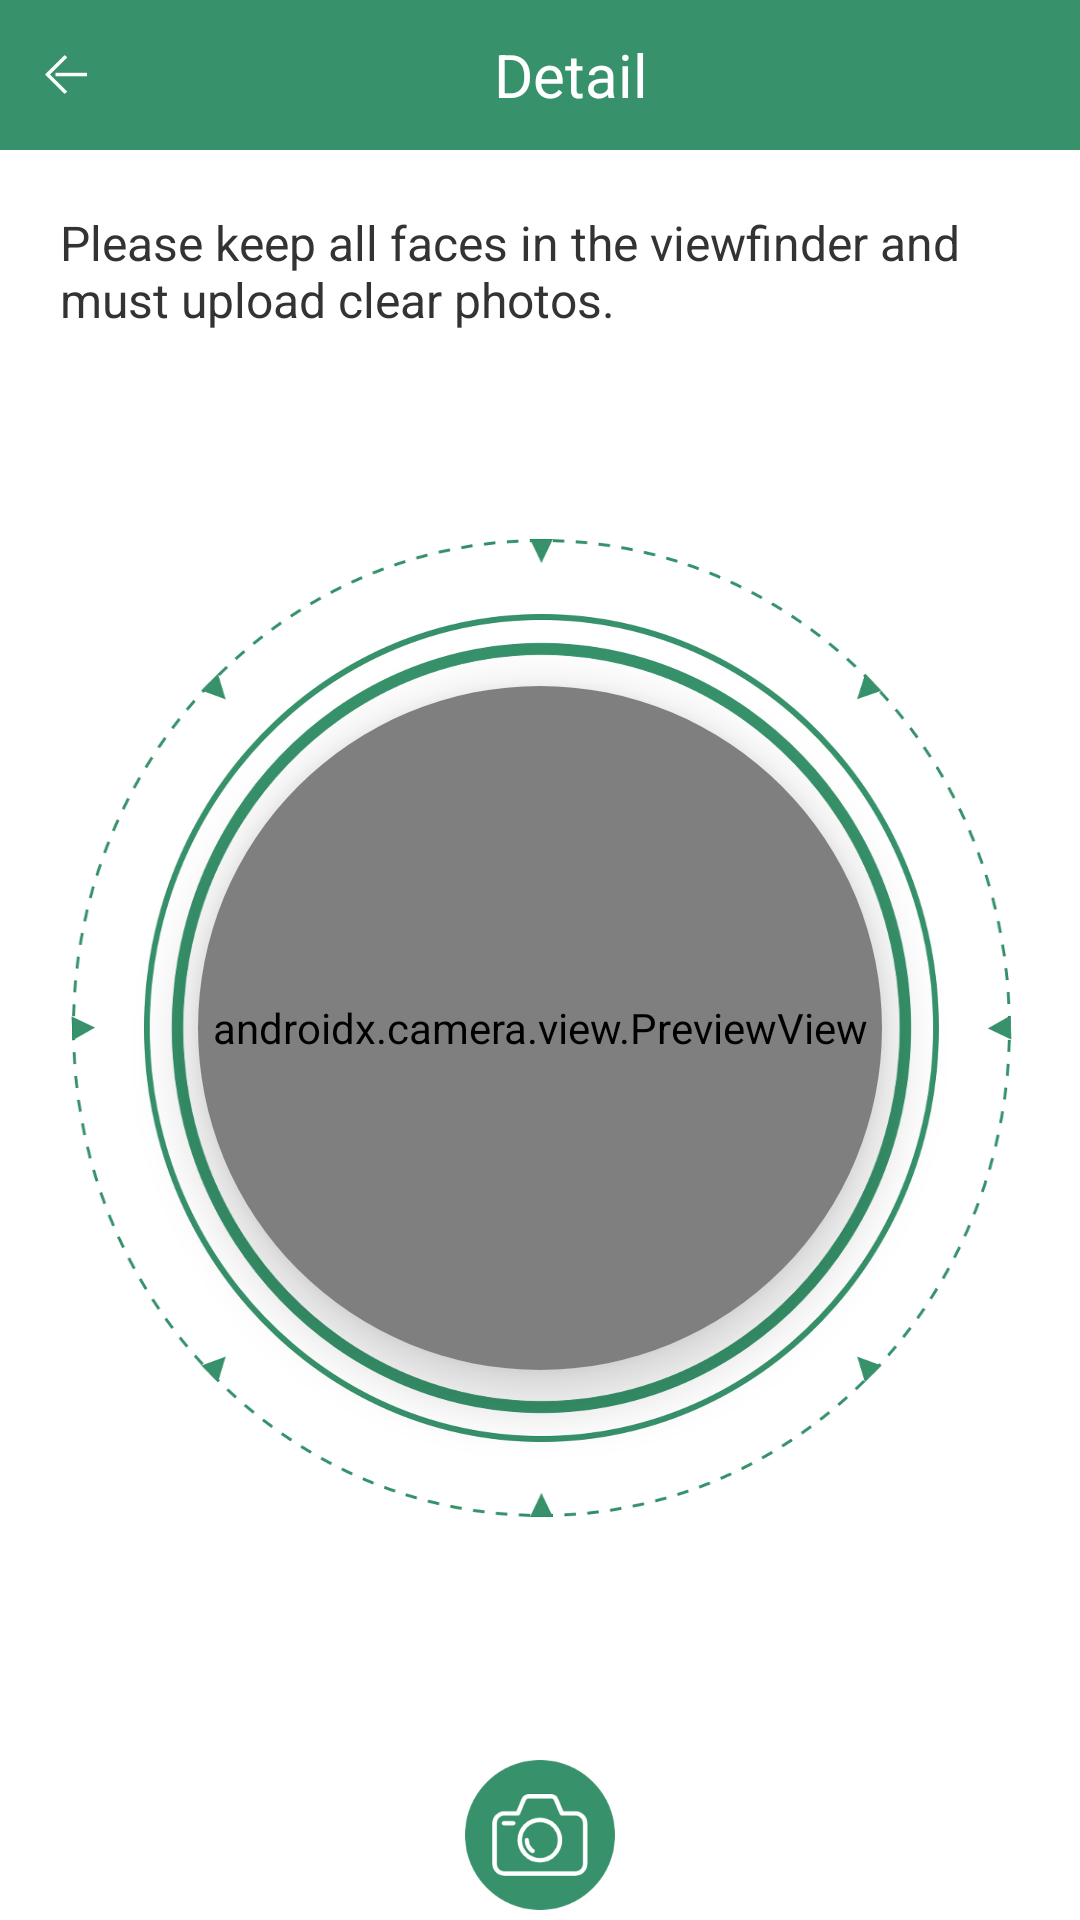

Layout XML and referenced resources for this Android screen:
<!-- AndroidManifest.xml: application theme Theme.Cash.NoActionBar -->
<!-- res/layout/activity_userfacestep.xml -->
<?xml version="1.0" encoding="utf-8"?>
<LinearLayout xmlns:android="http://schemas.android.com/apk/res/android"
    xmlns:app="http://schemas.android.com/apk/res-auto"
    android:layout_width="match_parent"
    android:layout_height="match_parent"
    android:orientation="vertical">

    <androidx.core.widget.NestedScrollView
        android:layout_width="match_parent"
        android:layout_height="wrap_content">


        <LinearLayout
            android:layout_width="match_parent"
            android:layout_height="match_parent"
            android:gravity="center_horizontal"
            android:orientation="vertical">

            <LinearLayout
                android:layout_width="match_parent"
                android:layout_height="50dp"
                android:background="@color/colorPrimary"
                android:gravity="center_vertical"
                android:orientation="horizontal">

                <LinearLayout
                    android:id="@+id/back"
                    android:layout_width="50dp"
                    android:layout_height="match_parent"
                    android:gravity="center_vertical"
                    android:orientation="horizontal">
                    <ImageView

                        android:layout_width="14dp"
                        android:layout_height="13dp"
                        android:layout_marginLeft="15dp"
                        android:background="@mipmap/icon_back" />
                </LinearLayout>

                <TextView
                    android:id="@+id/title"
                    android:layout_width="match_parent"
                    android:layout_height="wrap_content"
                    android:layout_weight="1"
                    android:gravity="center"
                    android:text="Detail"
                    android:textColor="@color/white"
                    android:textSize="20sp" />

                <ImageView
                    android:layout_width="14dp"
                    android:layout_height="13dp"
                    android:layout_marginRight="15dp" />
            </LinearLayout>

            <TextView
                android:id="@+id/txtop"
                android:layout_width="wrap_content"
                android:layout_height="wrap_content"
                android:layout_margin="20dp"
                android:text="Please keep all faces in the viewfinder and must upload clear photos."
                android:textColor="#ff333333"
                android:textSize="16sp" />

            <RelativeLayout
                android:layout_width="match_parent"
                android:layout_height="328dp"
                android:layout_marginTop="48dp"
                android:orientation="horizontal">

                <ImageView
                    android:layout_width="match_parent"
                    android:layout_height="match_parent"
                    android:layout_centerInParent="true"
                    android:background="@mipmap/bgface" />

                <androidx.cardview.widget.CardView
                    android:id="@+id/cardView"
                    android:layout_width="228dp"
                    android:layout_height="228dp"
                    android:layout_centerInParent="true"
                    app:cardCornerRadius="500dp"
                    app:cardElevation="10dp"
                    app:cardPreventCornerOverlap="true">

                    <androidx.camera.view.PreviewView
                        android:id="@+id/previewView"
                        android:layout_width="match_parent"
                        android:layout_height="match_parent" />
                    <ImageView
                        android:id="@+id/img"
                        android:visibility="gone"
                        android:layout_width="match_parent"
                        android:layout_height="match_parent"
                        android:layout_centerInParent="true" />

                </androidx.cardview.widget.CardView>
            </RelativeLayout>


            <ImageView
                android:id="@+id/takcam"
                android:layout_width="50dp"
                android:layout_height="50dp"
                android:layout_marginTop="80dp"
                android:layout_marginBottom="30dp"
                android:background="@mipmap/takcam" />
            <LinearLayout
                android:id="@+id/ll_tx"
                android:layout_width="match_parent"
                android:layout_height="wrap_content"
                android:layout_marginLeft="20dp"
                android:visibility="gone"
                android:layout_marginRight="20dp"
                android:layout_marginTop="80dp"
                android:orientation="horizontal">


                <TextView
                    android:id="@+id/Retry"
                    android:layout_width="match_parent"
                    android:layout_height="50dp"
                    android:layout_weight="1"
                    android:background="@drawable/button_shapgg"
                    android:gravity="center"
                    android:text="Retry"
                    android:textColor="@color/white"
                    android:textSize="19sp" />

                <TextView
                    android:id="@+id/Submit"
                    android:layout_width="match_parent"
                    android:layout_height="50dp"
                    android:layout_marginLeft="7dp"
                    android:layout_weight="1"
                    android:background="@drawable/button_shap"
                    android:gravity="center"
                    android:text="Submit"
                    android:textColor="@color/white"
                    android:textSize="19sp" />
            </LinearLayout>
        </LinearLayout>
    </androidx.core.widget.NestedScrollView>
</LinearLayout>
<!-- resources referenced by this layout -->
<resources>
  <color name="colorPrimary">#37926B</color>
  <color name="white">#FFFFFFFF</color>
  <!-- drawable button_shap (drawable) -->
  <?xml version="1.0" encoding="utf-8"?>
  <shape xmlns:android="http://schemas.android.com/apk/res/android"
      android:shape="rectangle">
  
      <solid android:color="@color/colorPrimary"/>
  
      <corners android:radius="40dp" />
  
  
  </shape>
  <!-- drawable button_shapgg (drawable) -->
  <?xml version="1.0" encoding="utf-8"?>
  <shape xmlns:android="http://schemas.android.com/apk/res/android"
      android:shape="rectangle">
  
      <solid android:color="#AABAB3"/>
  
      <corners android:radius="25dp" />
  
  
  </shape>
  <!-- mipmap bgface: png bitmap (mipmap-xxhdpi, 163504 bytes) -->
  <!-- mipmap icon_back: png bitmap (mipmap-xxxhdpi, 819 bytes) -->
  <!-- mipmap takcam: png bitmap (mipmap-xxhdpi, 13733 bytes) -->
  <style name="Theme.Cash.NoActionBar">
          <item name="windowActionBar">false</item>
          <item name="windowNoTitle">true</item>
      </style>
</resources>
